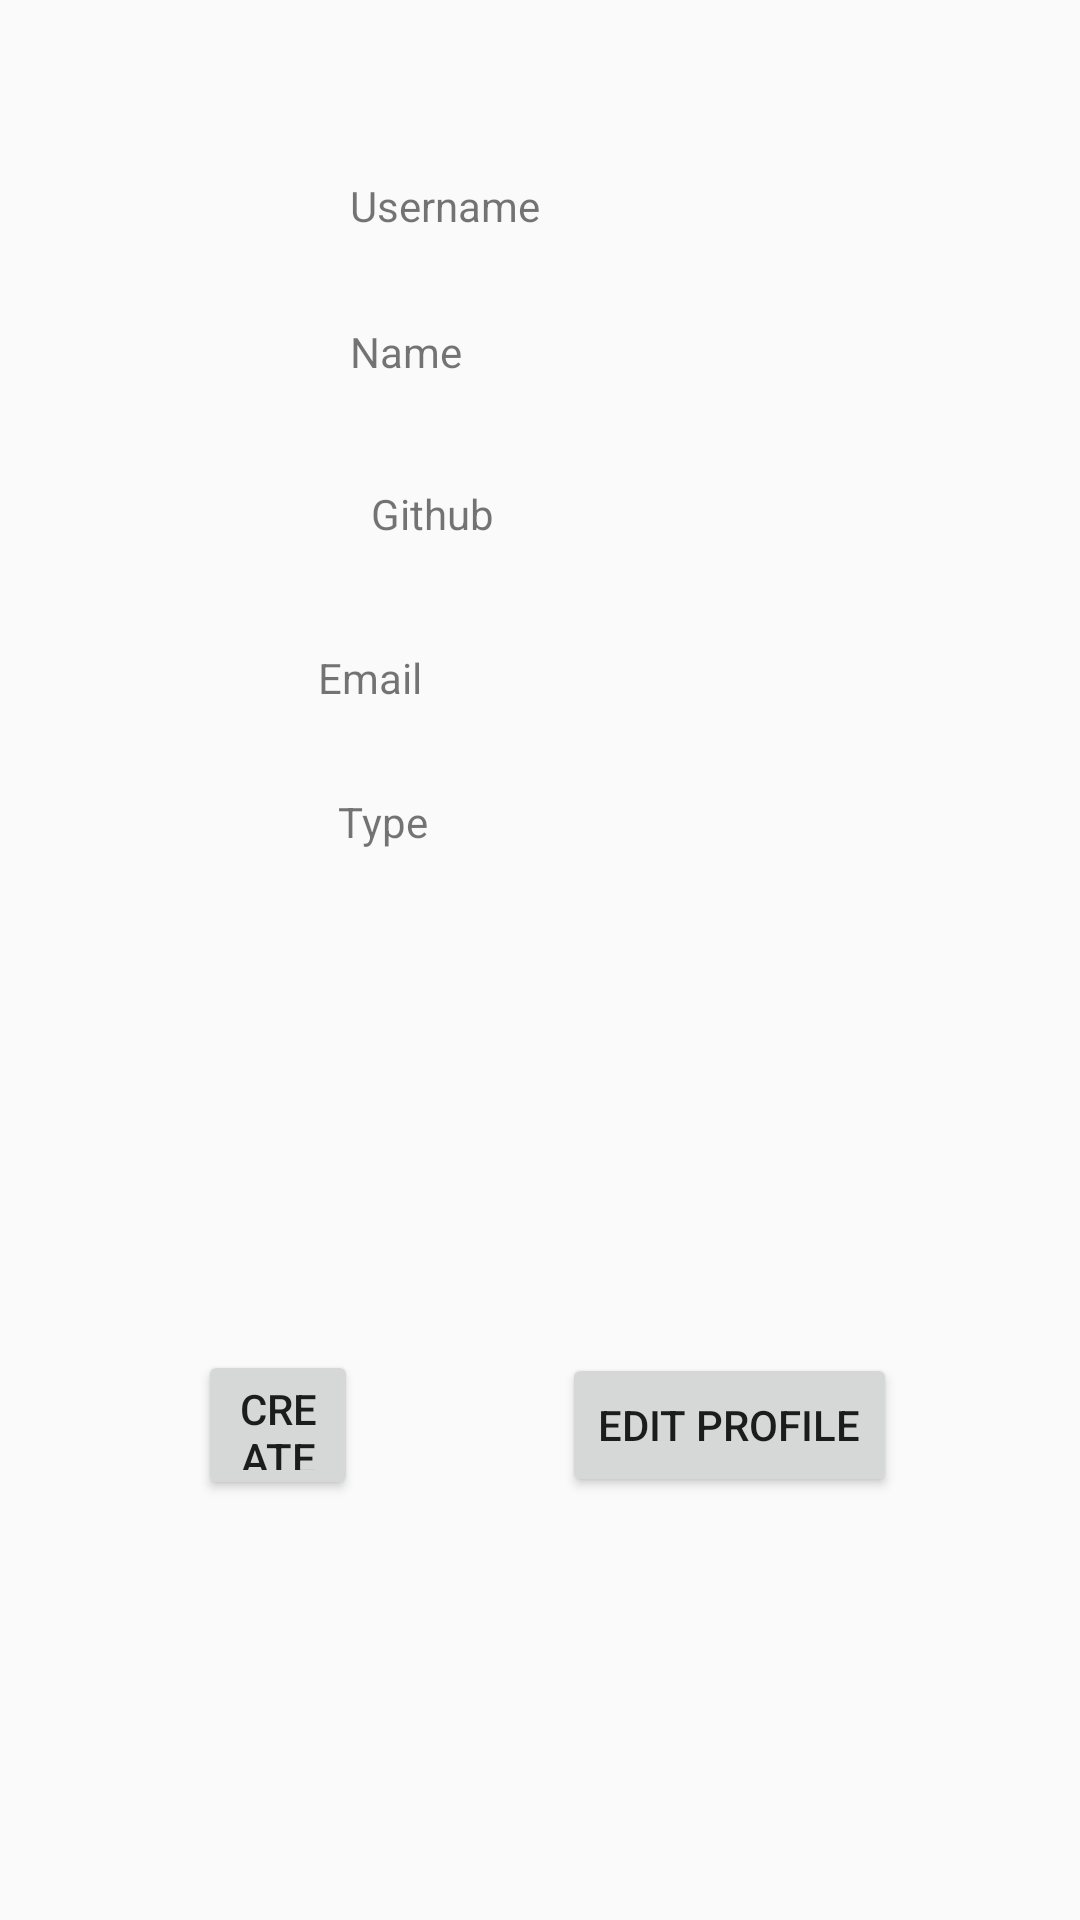

Produce the Android XML layout that renders to this screen, including the resource entries it uses.
<!-- AndroidManifest.xml: application theme AppTheme -->
<!-- res/layout/activity_profile.xml -->
<?xml version="1.0" encoding="utf-8"?>
<androidx.constraintlayout.widget.ConstraintLayout xmlns:android="http://schemas.android.com/apk/res/android"
    xmlns:app="http://schemas.android.com/apk/res-auto"
    xmlns:tools="http://schemas.android.com/tools"
    android:layout_width="match_parent"
    android:layout_height="match_parent"
    tools:context=".Profile">

    <Button
        android:id="@+id/editProfile"
        android:layout_width="wrap_content"
        android:layout_height="wrap_content"
        android:layout_marginEnd="61dp"
        android:layout_marginBottom="141dp"
        android:text="Edit Profile"
        app:layout_constraintBottom_toBottomOf="parent"
        app:layout_constraintEnd_toEndOf="parent"
        app:layout_constraintStart_toEndOf="@+id/createProfile"
        app:layout_constraintTop_toBottomOf="@+id/type" />

    <TextView
        android:id="@+id/username"
        android:layout_width="127dp"
        android:layout_height="0dp"
        android:layout_marginTop="59dp"
        android:layout_marginBottom="29dp"
        android:text="Username"
        app:layout_constraintBottom_toTopOf="@+id/name"
        app:layout_constraintEnd_toEndOf="parent"
        app:layout_constraintStart_toStartOf="parent"
        app:layout_constraintTop_toTopOf="parent" />

    <TextView
        android:id="@+id/name"
        android:layout_width="127dp"
        android:layout_height="0dp"
        android:layout_marginBottom="34dp"
        android:text="Name"
        app:layout_constraintBottom_toTopOf="@+id/github"
        app:layout_constraintEnd_toEndOf="parent"
        app:layout_constraintStart_toStartOf="parent"
        app:layout_constraintTop_toBottomOf="@+id/username" />

    <TextView
        android:id="@+id/github"
        android:layout_width="113dp"
        android:layout_height="0dp"
        android:layout_marginBottom="35dp"
        android:text="Github"
        app:layout_constraintBottom_toTopOf="@+id/email"
        app:layout_constraintEnd_toEndOf="parent"
        app:layout_constraintStart_toStartOf="parent"
        app:layout_constraintTop_toBottomOf="@+id/name" />

    <TextView
        android:id="@+id/email"
        android:layout_width="148dp"
        android:layout_height="0dp"
        android:layout_marginBottom="28dp"
        android:text="Email"
        app:layout_constraintBottom_toTopOf="@+id/type"
        app:layout_constraintEnd_toEndOf="parent"
        app:layout_constraintStart_toStartOf="parent"
        app:layout_constraintTop_toBottomOf="@+id/github" />

    <TextView
        android:id="@+id/type"
        android:layout_width="135dp"
        android:layout_height="0dp"
        android:layout_marginBottom="167dp"
        android:text="Type"
        app:layout_constraintBottom_toTopOf="@+id/editProfile"
        app:layout_constraintEnd_toEndOf="parent"
        app:layout_constraintStart_toStartOf="parent"
        app:layout_constraintTop_toBottomOf="@+id/email" />

    <Button
        android:id="@+id/createProfile"
        android:layout_width="0dp"
        android:layout_height="50dp"
        android:layout_marginStart="66dp"
        android:layout_marginEnd="68dp"
        android:layout_marginBottom="140dp"
        android:text="Create Profile"
        app:layout_constraintBottom_toBottomOf="parent"
        app:layout_constraintEnd_toStartOf="@+id/editProfile"
        app:layout_constraintStart_toStartOf="parent" />

</androidx.constraintlayout.widget.ConstraintLayout>
<!-- resources referenced by this layout -->
<resources>
  <style name="AppTheme" parent="Theme.AppCompat.Light.DarkActionBar">
          
          <item name="colorPrimary">@color/colorPrimary</item>
          <item name="colorPrimaryDark">@color/colorPrimaryDark</item>
          <item name="colorAccent">@color/colorAccent</item>
      </style>
  <color name="colorPrimary">#008577</color>
  <color name="colorPrimaryDark">#00574B</color>
  <color name="colorAccent">#337aff</color>
</resources>
